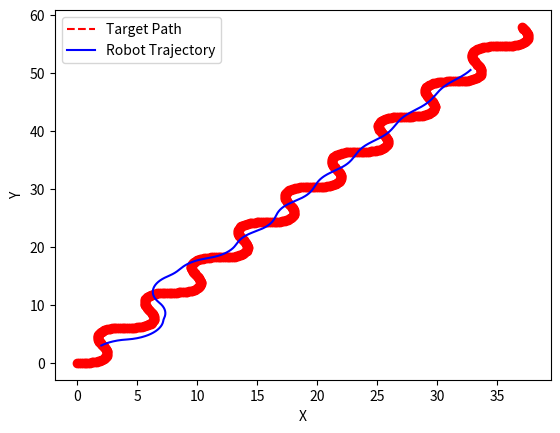

This figure's Python source:
import math
import matplotlib.pyplot as plt

def normalize_angle(angle):
    """Normalize the angle to the range [-pi, pi]."""
    while angle > math.pi:
        angle -= 2 * math.pi
    while angle < -math.pi:
        angle += 2 * math.pi
    return angle

def distance(p1, p2):
    """Calculate the Euclidean distance between two points."""
    return math.sqrt((p1[0] - p2[0]) ** 2 + (p1[1] - p2[1]) ** 2)

def pure_pursuit(x_r, y_r, theta, target, lookahead_distance):
    """
    Pure Pursuit algorithm to calculate the steering angle to follow a path.

    Parameters:
    x_r, y_r: Coordinates of the robot's rear axle midpoint
    theta: Orientation of the robot
    target: Current target point (x, y)
    lookahead_distance: Lookahead distance

    Returns:
    Steering angle to follow the path.
    """
    # Predict the lookahead point based on the target's location and velocity
    lookahead_point = (target[0] + lookahead_distance * math.cos(target[2]),
                       target[1] + lookahead_distance * math.sin(target[2]))

    # Calculate the target angle (alpha)
    alpha = math.atan2(lookahead_point[1] - y_r, lookahead_point[0] - x_r)

    # Calculate the angle difference (beta)
    beta = normalize_angle(alpha - theta)

    # Calculate the steering angle
    steering_angle = math.atan2(2 * lookahead_distance * math.sin(beta), lookahead_distance)

    # Constrain the steering angle to be within the limits of the robot
    max_steering_angle = math.radians(30)  # 30 degrees
    steering_angle = max(min(steering_angle, max_steering_angle), -max_steering_angle)

    return steering_angle, lookahead_point

def kinematic_bicycle_model(x, y, theta, v, delta, L, dt):
    """
    Kinematic bicycle model to update the robot's state.

    Parameters:
    x, y: Current position of the robot's rear axle midpoint
    theta: Current orientation of the robot
    v: Current velocity of the robot
    delta: Steering angle
    L: Wheelbase
    dt: Time step

    Returns:
    Updated position (x, y) and orientation (theta) of the robot.
    """
    x_new = x + v * math.cos(theta) * dt
    y_new = y + v * math.sin(theta) * dt
    theta_new = theta + (v / L) * math.tan(delta) * dt

    return x_new, y_new, theta_new

# Simulation parameters
x_r, y_r = 2, 3  # Robot's initial rear axle midpoint
theta = math.pi / 4  # Robot's initial orientation in radians
v = 1.0  # Robot's velocity
L = 2  # Wheelbase
dt = 0.1  # Time step
lookahead_distance = 2  # Initial lookahead distance

# Target's initial state
target_x, target_y = 0, 0
target_theta = 0  # Target's initial orientation

# Lists to store the trajectory for plotting
trajectory_x = [x_r]
trajectory_y = [y_r]
target_trajectory_x = [target_x]
target_trajectory_y = [target_y]

# Run the simulation for a certain number of time steps
for _ in range(600):
    # Calculate target's velocity
    if _ > 0:
        target_v = distance((target_x, target_y), (prev_target_x, prev_target_y)) / dt
    else:
        target_v = 1.5  # Initial velocity

    # Update target's position
    prev_target_x, prev_target_y = target_x, target_y
    target_x += target_v * math.cos(target_theta) * dt
    target_y += target_v * math.sin(target_theta) * dt
    # Add some curve to the target's path
    target_theta += 0.1 * math.sin(0.1 * _)

    target = (target_x, target_y, target_theta)

    # Calculate the steering angle using Pure Pursuit
    delta, lookahead_point = pure_pursuit(x_r, y_r, theta, target, lookahead_distance)

    # Update the robot's state using the kinematic bicycle model
    x_r, y_r, theta = kinematic_bicycle_model(x_r, y_r, theta, v, delta, L, dt)

    # Store the trajectory
    trajectory_x.append(x_r)
    trajectory_y.append(y_r)
    target_trajectory_x.append(target_x)
    target_trajectory_y.append(target_y)

# Plot the path and the robot's trajectory
plt.plot(target_trajectory_x, target_trajectory_y, 'r--', label='Target Path')
plt.plot(trajectory_x, trajectory_y, 'b-', label='Robot Trajectory')
plt.scatter(target_trajectory_x, target_trajectory_y, color='red')
plt.xlabel('X')
plt.ylabel('Y')
plt.legend()
plt.show()
